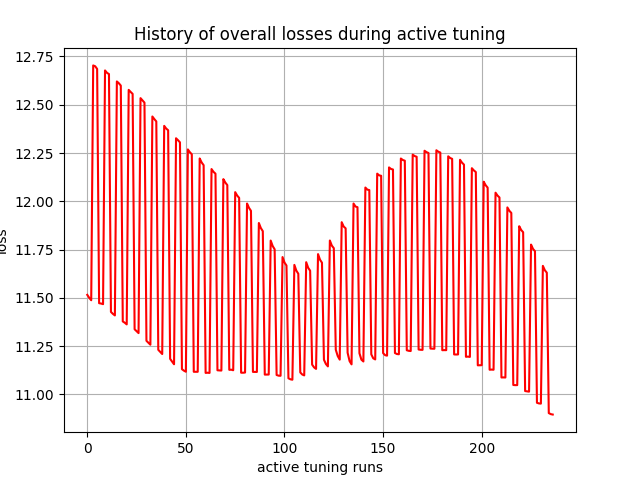

The table this chart was drawn from, first rows:
, 0
0, 11.52
1, 11.5
2, 11.49
3, 12.7
4, 12.7
5, 12.69
6, 11.47
7, 11.47
8, 11.47
9, 12.68
10, 12.67
11, 12.66
12, 11.43
13, 11.42
14, 11.41
15, 12.62
16, 12.61
17, 12.6
18, 11.38
19, 11.37
20, 11.36
21, 12.58
22, 12.57
23, 12.56
24, 11.34
25, 11.33
26, 11.32
27, 12.53
28, 12.52
29, 12.51
30, 11.28
31, 11.27
32, 11.26
33, 12.44
34, 12.43
35, 12.41
36, 11.23
37, 11.22
38, 11.21
39, 12.39
40, 12.38
41, 12.37
42, 11.18
43, 11.17
44, 11.16
45, 12.33
46, 12.32
47, 12.31
48, 11.13
49, 11.12
50, 11.12
51, 12.27
52, 12.25
53, 12.24
54, 11.12
55, 11.12
56, 11.12
57, 12.22
58, 12.2
59, 12.19
... 177 more rows
